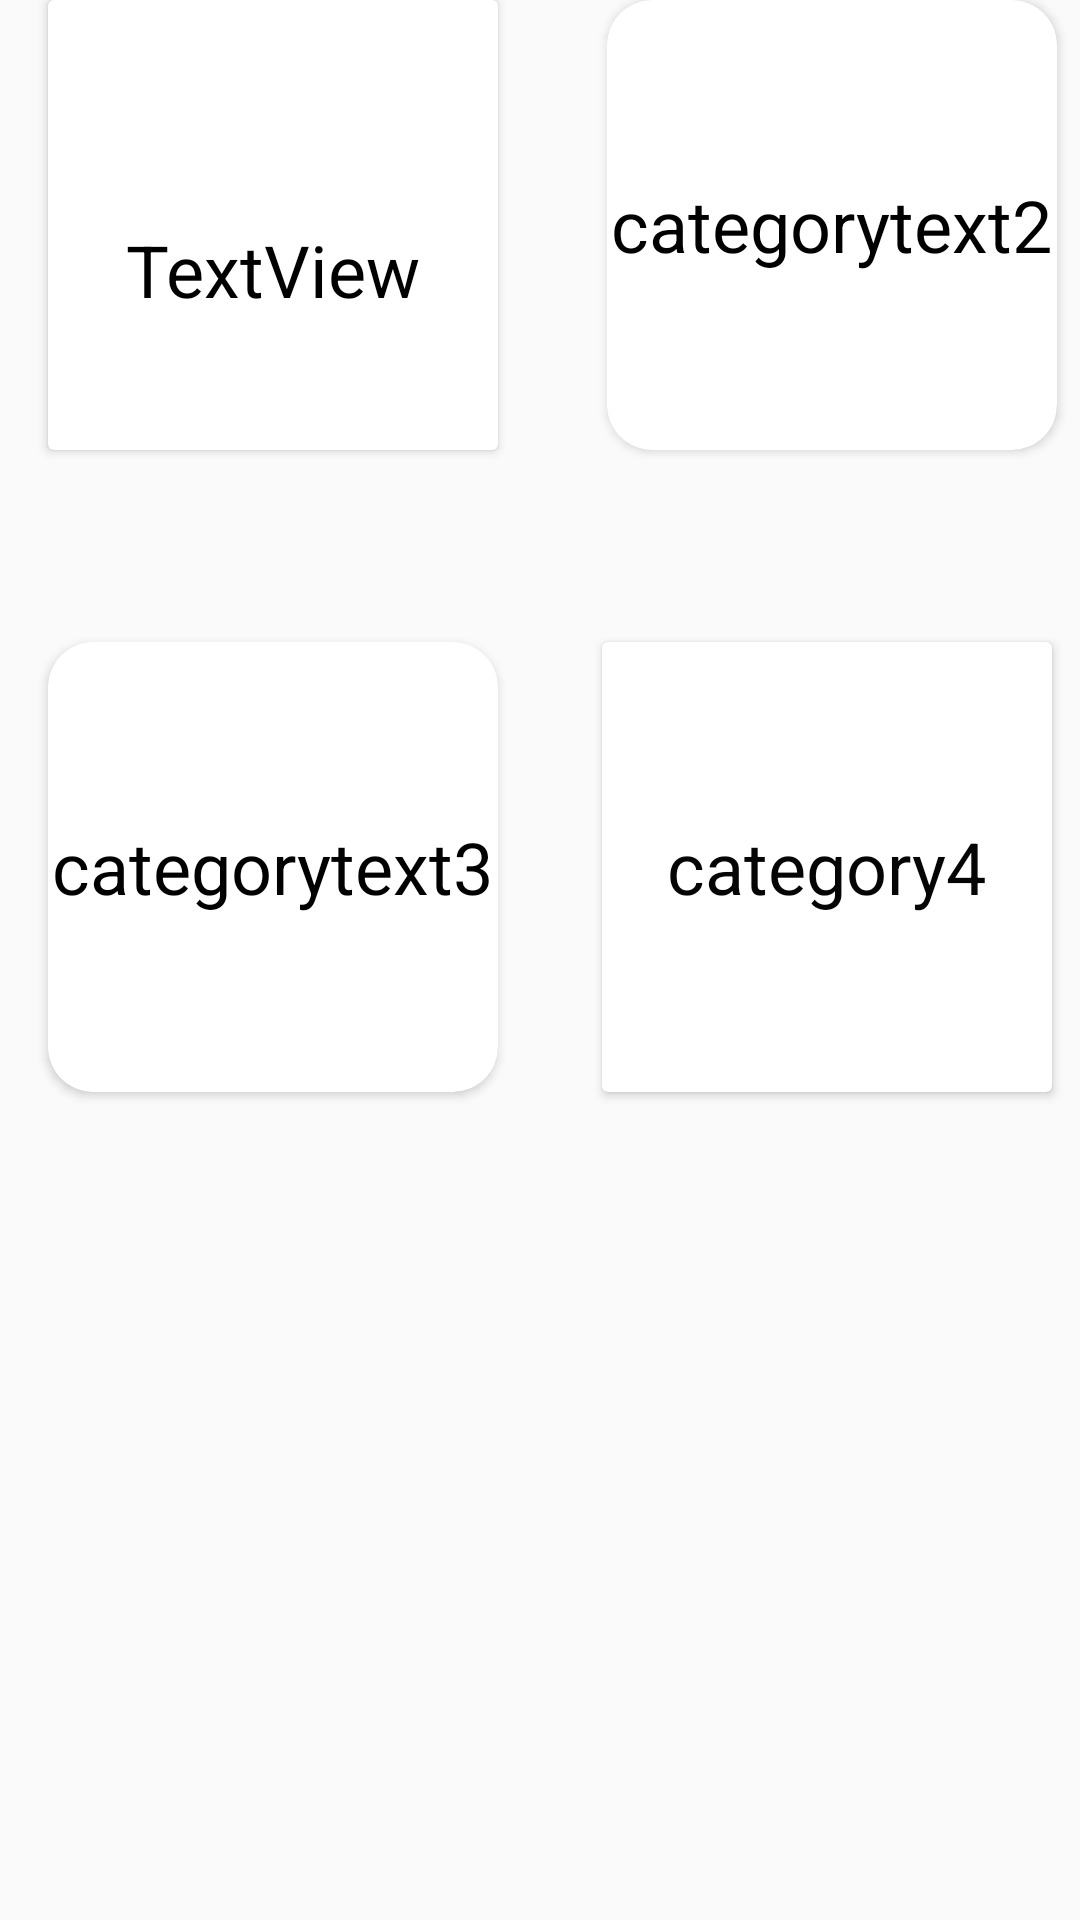

Here is an Android app screen rendered from its layout file. Give the layout XML and the strings, colors and styles it references.
<!-- AndroidManifest.xml: application theme Theme.FinalOrangeProject.NoActionBar -->
<!-- res/layout/category_list_items.xml -->
<?xml version="1.0" encoding="utf-8"?>
<androidx.constraintlayout.widget.ConstraintLayout xmlns:android="http://schemas.android.com/apk/res/android"
    xmlns:app="http://schemas.android.com/apk/res-auto"
    xmlns:tools="http://schemas.android.com/tools"
    android:layout_width="match_parent"
    android:layout_height="match_parent"
    android:layout_margin="10dp"
    android:backgroundTint="@color/white"
    app:cardCornerRadius="15dp">

    <androidx.cardview.widget.CardView
        android:id="@+id/cardView3"
        android:layout_width="150dp"
        android:layout_height="150dp"
        android:layout_marginStart="16dp"
        app:layout_constraintStart_toStartOf="parent"
        app:layout_constraintTop_toTopOf="parent">


        <TextView
            android:id="@+id/cattext1"
            android:layout_width="wrap_content"
            android:layout_height="wrap_content"

            android:layout_gravity="center"
            android:layout_marginTop="15dp"
            android:text="@string/textview88"
            android:textColor="#000000"
            android:textSize="24sp" />

    </androidx.cardview.widget.CardView>

    <androidx.cardview.widget.CardView
        android:id="@+id/cardView5"
        android:layout_width="150dp"
        android:layout_height="150dp"
        android:backgroundTint="@color/white"
        app:cardCornerRadius="15dp"
        app:layout_constraintEnd_toEndOf="parent"
        app:layout_constraintHorizontal_bias="0.826"
        app:layout_constraintStart_toEndOf="@+id/cardView3"
        app:layout_constraintTop_toTopOf="parent">

        <TextView
            android:id="@+id/cattext2"
            android:layout_width="wrap_content"
            android:layout_height="wrap_content"

            android:layout_gravity="center"
            android:gravity="center"
            android:text="@string/categorytext2"
            android:textColor="#000000"
            android:textSize="24sp" />

    </androidx.cardview.widget.CardView>

    <androidx.cardview.widget.CardView
        android:id="@+id/cardView4"
        android:layout_width="150dp"

        android:layout_height="150dp"
        android:layout_marginStart="16dp"
        android:layout_marginTop="64dp"
        android:backgroundTint="@color/white"
        app:cardCornerRadius="15dp"
        app:layout_constraintStart_toStartOf="parent"
        app:layout_constraintTop_toBottomOf="@+id/cardView3">

        <TextView
            android:id="@+id/cattext3"
            android:layout_width="wrap_content"
            android:layout_height="wrap_content"

            android:layout_gravity="center"
            android:gravity="center"
            android:text="@string/categorytext3"
            android:textColor="#000000"
            android:textSize="24sp" />
    </androidx.cardview.widget.CardView>

    <androidx.cardview.widget.CardView
        android:layout_width="150dp"
        android:layout_height="150dp"
        android:layout_marginTop="64dp"
        app:layout_constraintEnd_toEndOf="parent"
        app:layout_constraintHorizontal_bias="0.789"
        app:layout_constraintStart_toEndOf="@+id/cardView4"
        app:layout_constraintTop_toBottomOf="@+id/cardView5">


        <TextView
            android:id="@+id/cattext4"
            android:layout_width="wrap_content"
            android:layout_height="wrap_content"
            android:layout_gravity="center"
            android:gravity="center"
            android:text="@string/category4"
            android:textColor="#050505"
            android:textSize="24sp" />
    </androidx.cardview.widget.CardView>

</androidx.constraintlayout.widget.ConstraintLayout>
<!-- resources referenced by this layout -->
<resources>
  <color name="white">#FFFFFFFF</color>
  <string name="category4">category4</string>
  <string name="categorytext2">categorytext2</string>
  <string name="categorytext3">categorytext3</string>
  <string name="textview88">TextView</string>
  <style name="Theme.FinalOrangeProject.NoActionBar">
          <item name="windowActionBar">false</item>
          <item name="windowNoTitle">true</item>
      </style>
</resources>
